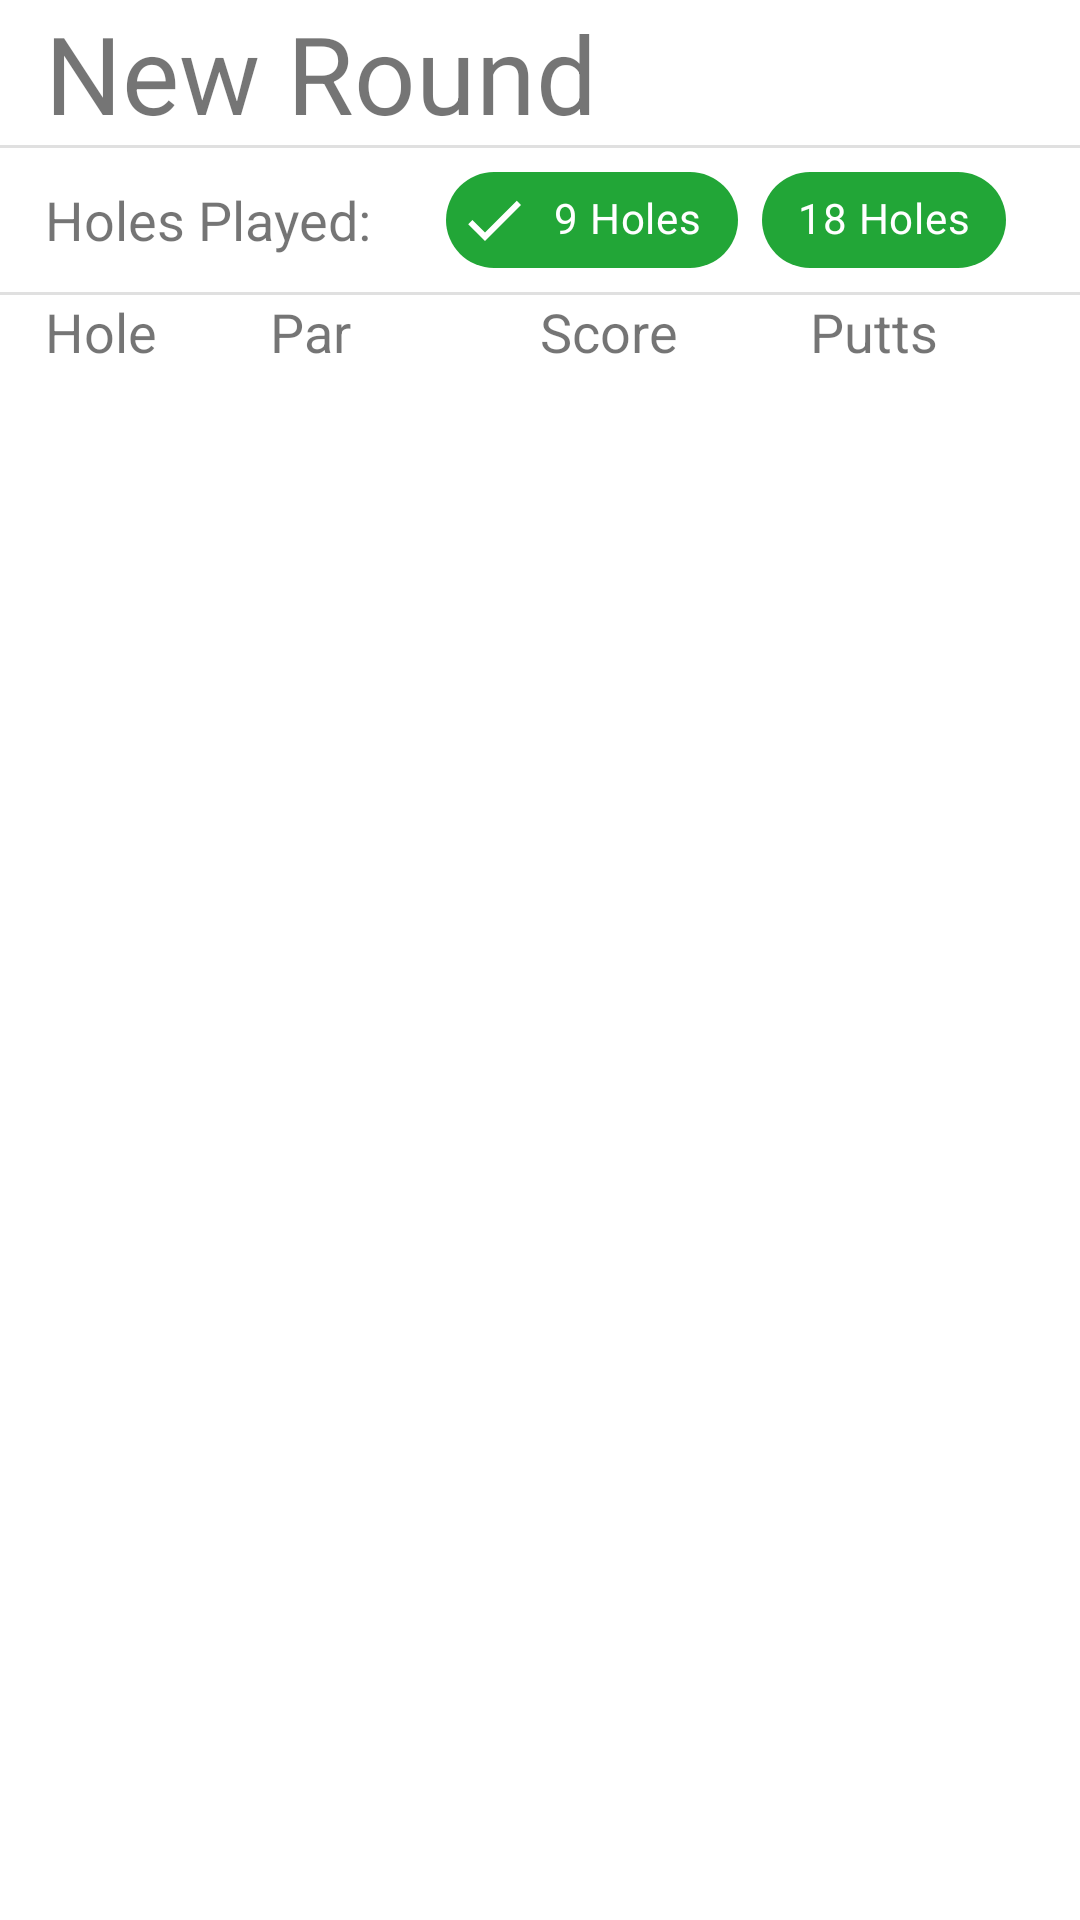

Produce the Android XML layout that renders to this screen, including the resource entries it uses.
<!-- AndroidManifest.xml: application theme Theme.GolfApp -->
<!-- res/layout/fragment_new_round.xml -->
<?xml version="1.0" encoding="utf-8"?>
<LinearLayout xmlns:android="http://schemas.android.com/apk/res/android"
    xmlns:app="http://schemas.android.com/apk/res-auto"
    xmlns:tools="http://schemas.android.com/tools"
    android:id="@+id/frameLayout"
    android:layout_width="match_parent"
    android:layout_height="match_parent"
    android:orientation="vertical"
    tools:context=".NewRoundFragment">

    <TextView
        android:id="@+id/toolbar_title"
        android:layout_width="wrap_content"
        android:layout_height="wrap_content"
        android:layout_marginStart="15dp"
        android:text="@string/new_round"
        android:textSize="36sp" />

    <View
        android:id="@+id/divider2"
        android:layout_width="match_parent"
        android:layout_height="1dp"
        android:background="?android:attr/listDivider" />

    <LinearLayout
        android:layout_width="match_parent"
        android:layout_height="wrap_content"
        android:gravity="center_vertical"
        android:orientation="horizontal">

        <TextView
            android:id="@+id/holesPlayed"
            android:layout_width="wrap_content"
            android:layout_height="wrap_content"
            android:layout_marginStart="15dp"
            android:layout_weight="1"
            android:text="@string/holes_played"
            android:textSize="18sp" />

        <com.google.android.material.chip.ChipGroup
            android:id="@+id/holesPlayedGroup"
            android:layout_width="wrap_content"
            android:layout_height="wrap_content"
            android:layout_weight="1"
            app:checkedChip="@id/nineHoles"
            app:selectionRequired="true"
            app:singleSelection="true">

            <com.google.android.material.chip.Chip
                android:id="@+id/nineHoles"
                style="@style/Widget.MaterialComponents.Chip.Filter"
                android:layout_width="wrap_content"
                android:layout_height="wrap_content"
                android:text="@string/nine_holes"
                android:textColor="@color/white"
                app:checkedIconTint="@color/white"
                app:chipBackgroundColor="@color/primary_green" />

            <com.google.android.material.chip.Chip
                android:id="@+id/eighteenHoles"
                style="@style/Widget.MaterialComponents.Chip.Filter"
                android:layout_width="wrap_content"
                android:layout_height="wrap_content"
                android:text="@string/eighteen_holes"
                android:textColor="@color/white"
                app:chipBackgroundColor="@color/primary_green" />

        </com.google.android.material.chip.ChipGroup>
    </LinearLayout>

    <View
        android:id="@+id/divider3"
        android:layout_width="match_parent"
        android:layout_height="1dp"
        android:background="?android:attr/listDivider" />

    <LinearLayout
        android:layout_width="match_parent"
        android:layout_height="match_parent"
        android:orientation="horizontal">

        <TextView
            android:id="@+id/holeText"
            android:layout_width="match_parent"
            android:layout_height="wrap_content"
            android:layout_marginStart="15dp"
            android:layout_weight="1"
            android:text="@string/hole"
            android:textSize="18sp" />

        <TextView
            android:id="@+id/parText"
            android:layout_width="match_parent"
            android:layout_height="wrap_content"
            android:layout_weight="1"
            android:text="@string/par"
            android:textSize="18sp" />

        <TextView
            android:id="@+id/scoreText"
            android:layout_width="match_parent"
            android:layout_height="wrap_content"
            android:layout_weight="1"
            android:text="@string/score"
            android:textSize="18sp" />

        <TextView
            android:id="@+id/puttsText"
            android:layout_width="match_parent"
            android:layout_height="wrap_content"
            android:layout_weight="1"
            android:text="@string/putts"
            android:textSize="18sp" />
    </LinearLayout>


</LinearLayout>
<!-- resources referenced by this layout -->
<resources>
  <color name="primary_green">#22a637</color>
  <color name="white">#FFFFFFFF</color>
  <string name="eighteen_holes">18 Holes</string>
  <string name="hole">Hole</string>
  <string name="holes_played">Holes Played:</string>
  <string name="new_round">New Round</string>
  <string name="nine_holes">9 Holes</string>
  <string name="par">Par</string>
  <string name="putts">Putts</string>
  <string name="score">Score</string>
  <style name="Theme.GolfApp" parent="Theme.MaterialComponents.DayNight.DarkActionBar">
          
          <item name="colorPrimary">@color/purple_500</item>
          <item name="colorPrimaryVariant">@color/purple_700</item>
          <item name="colorOnPrimary">@color/white</item>
          
          <item name="colorSecondary">@color/teal_200</item>
          <item name="colorSecondaryVariant">@color/teal_700</item>
          <item name="colorOnSecondary">@color/black</item>
          
          <item name="android:statusBarColor" tools:targetApi="l">?attr/colorPrimaryVariant</item>
          
      </style>
  <color name="purple_500">#22a637</color>
  <color name="teal_200">#FF03DAC5</color>
  <color name="teal_700">#FF018786</color>
  <color name="black">#FF000000</color>
  <!-- not gathered from this repository: default colours our renderer supplied (Android Studio template values) -->
  <color name="purple_700">#FF3700B3</color>
</resources>
